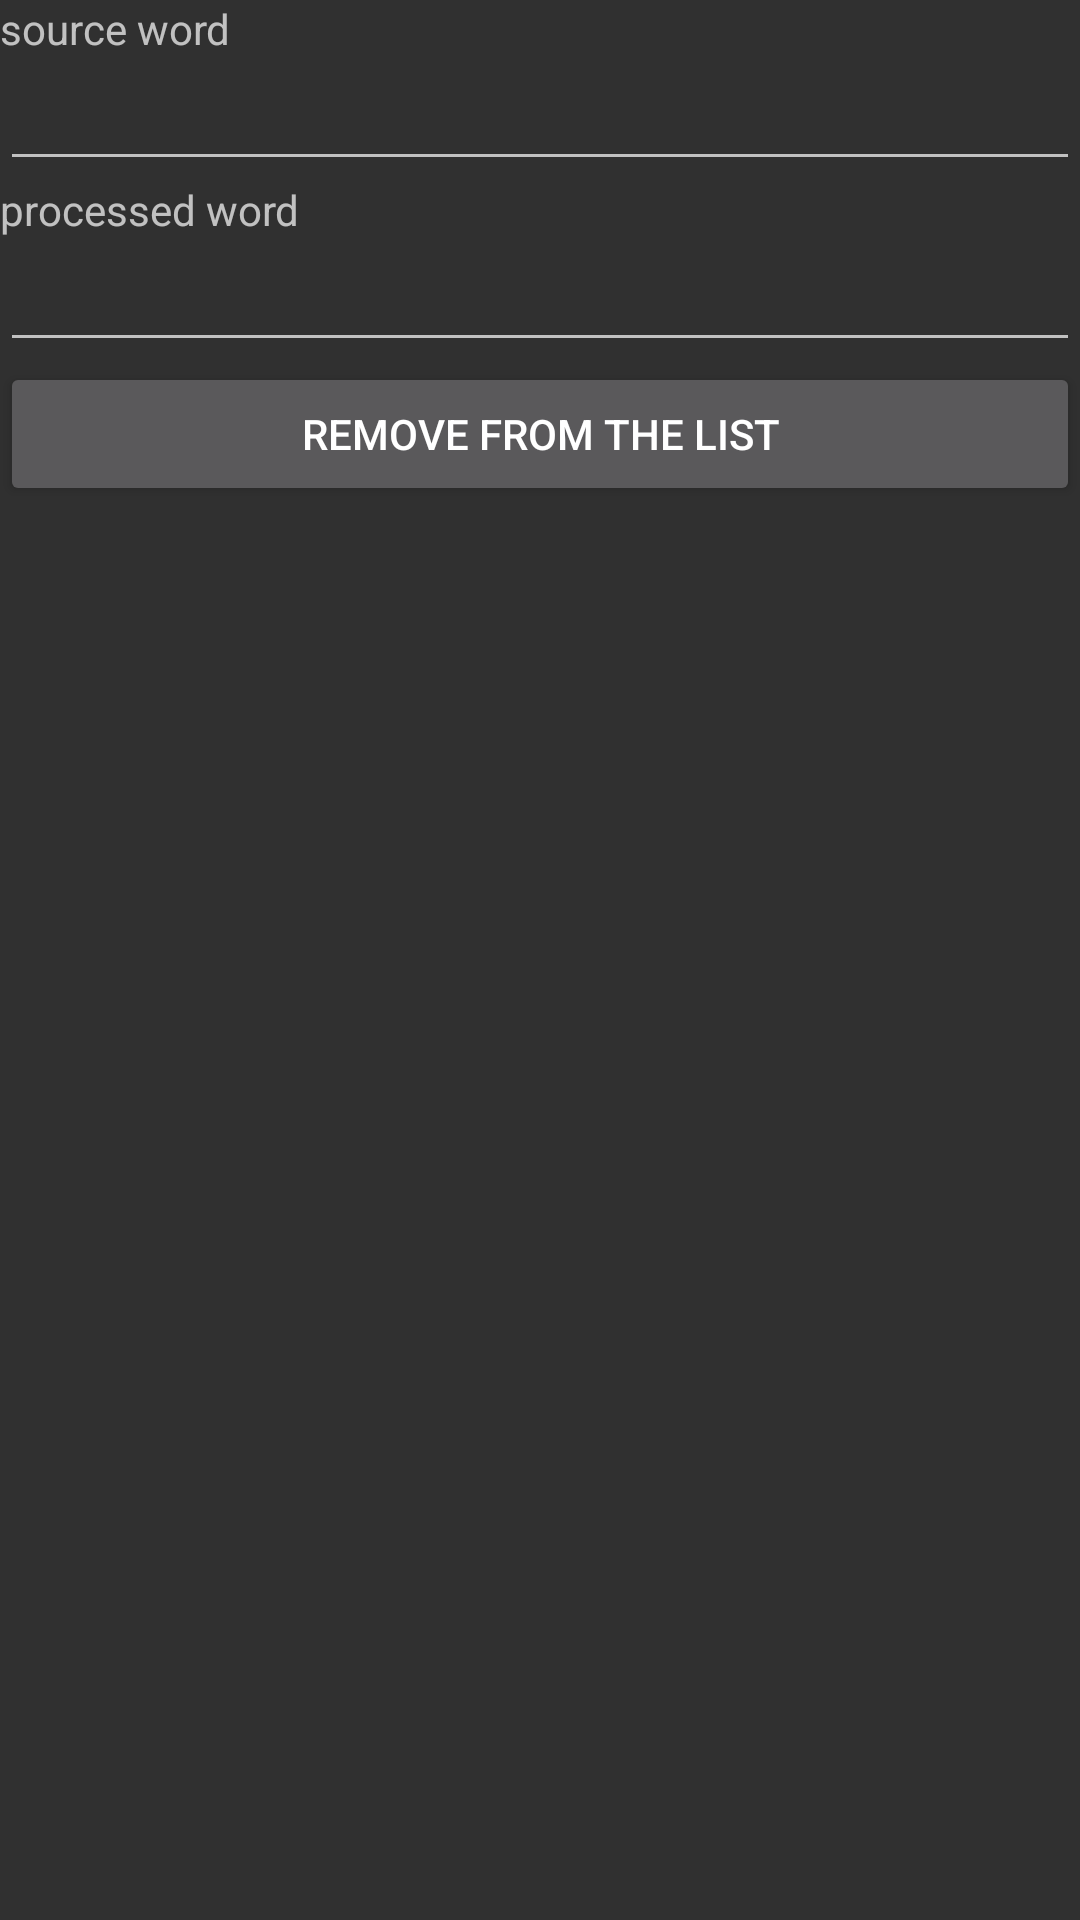

The Android layout XML behind this screen, and the referenced resources:
<!-- AndroidManifest.xml: application theme Theme.AppCompat -->
<!-- res/layout/activity_word.xml -->
<LinearLayout xmlns:android="http://schemas.android.com/apk/res/android"
    xmlns:tools="http://schemas.android.com/tools"
    android:id="@+id/LinearLayout1"
    android:layout_width="match_parent"
    android:layout_height="match_parent"
    android:orientation="vertical"
    android:showDividers="middle"
    android:dividerPadding="10dp">

    <TextView
        android:layout_width="wrap_content"
        android:layout_height="wrap_content"
        android:text="@string/input" />
    <EditText
        android:layout_width="fill_parent"
        android:layout_height="wrap_content"
        android:id="@+id/source"/>
    <TextView
        android:layout_width="wrap_content"
        android:layout_height="wrap_content"
        android:text="@string/output" />
    <EditText
        android:layout_width="fill_parent"
        android:layout_height="wrap_content"
        android:id="@+id/processed"/>
    <Button
        android:layout_width="match_parent"
        android:layout_height="wrap_content"
        android:onClick="delete"
        android:text="@string/button3"/>


</LinearLayout>
<!-- resources referenced by this layout -->
<resources>
  <string name="button3">Remove from the list</string>
  <string name="input">source word</string>
  <string name="output">processed word</string>
</resources>
